Image classification data set "Civil-damage-structure-images" (JaGuzmanT/SaltSpot on GitHub). Class labels (2): healthy structure, structure with salt damage.

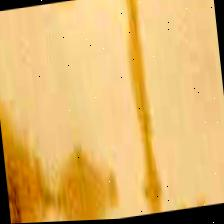
Label: structure with salt damage

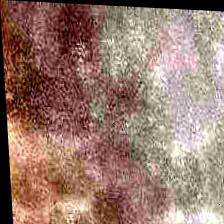
Label: healthy structure

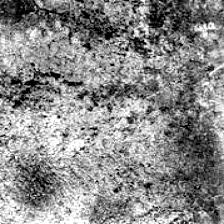
Label: healthy structure

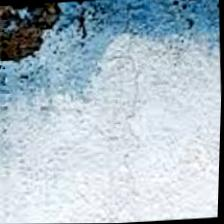
Label: structure with salt damage

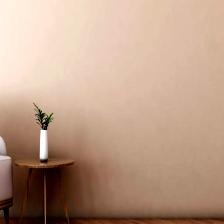
Label: healthy structure

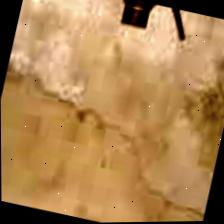
Label: structure with salt damage
